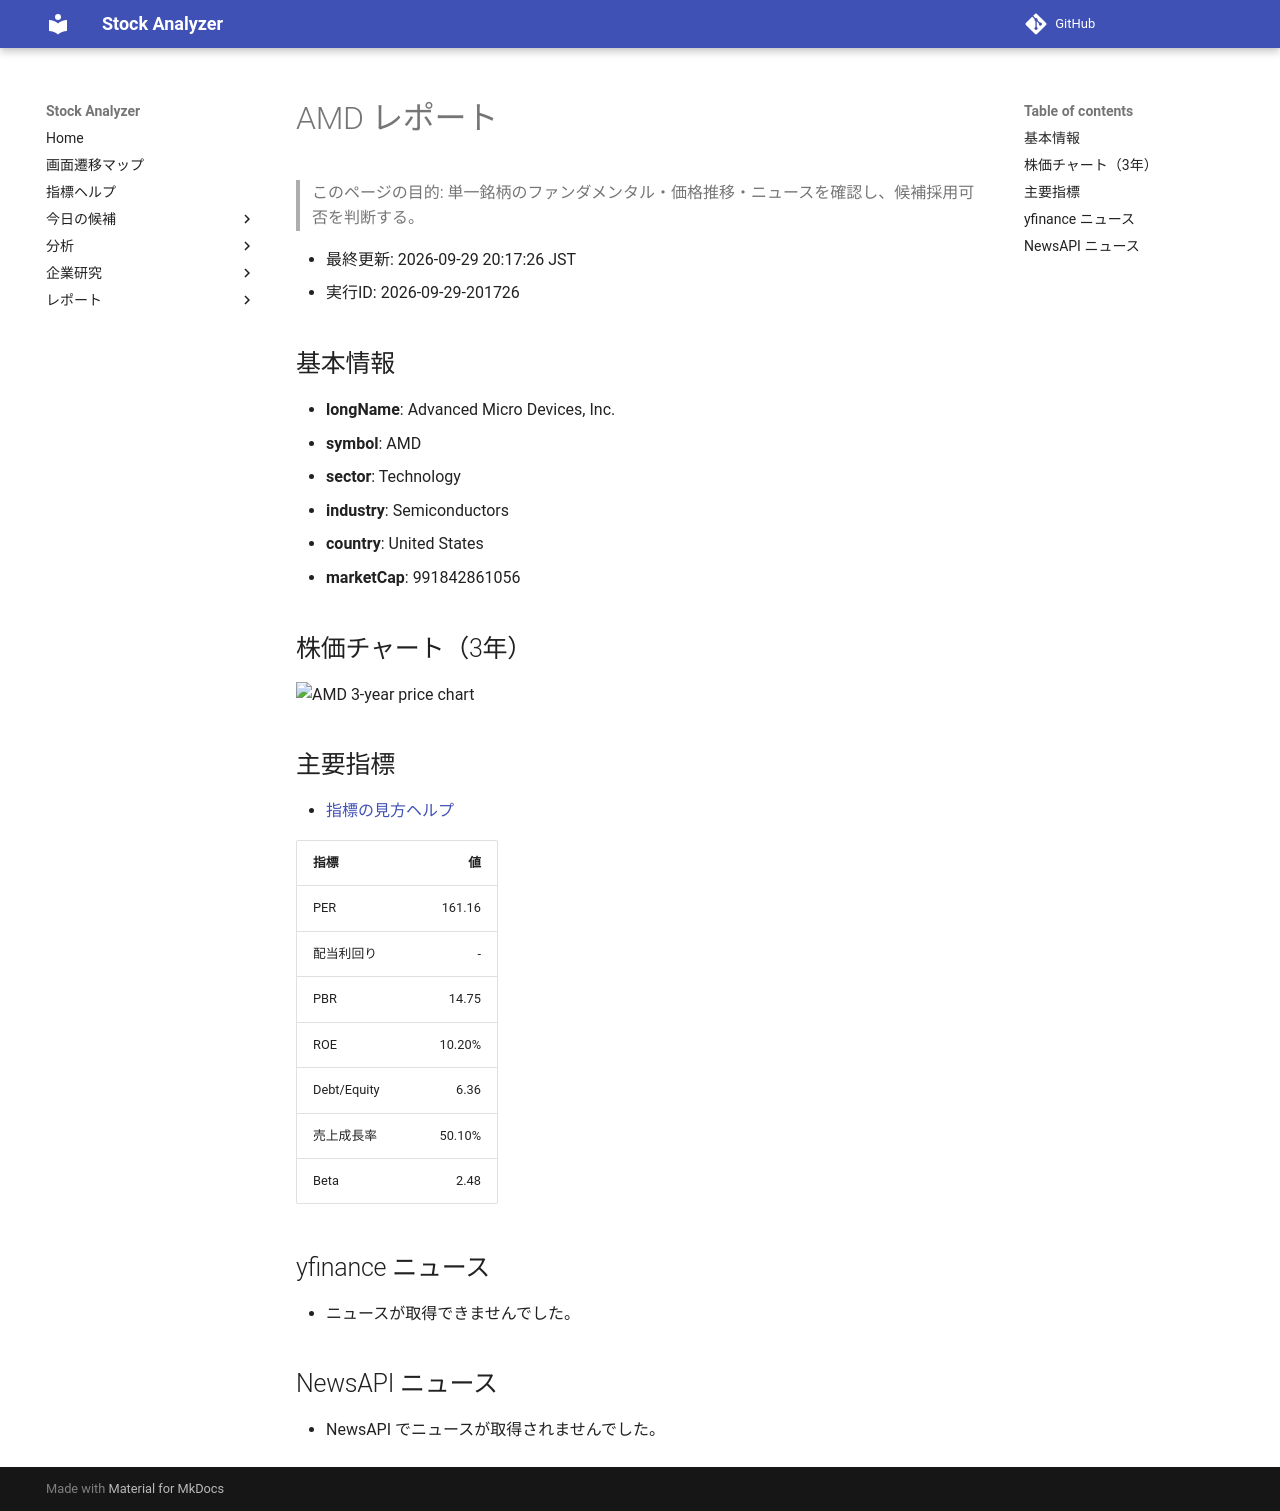

repository: Yumi-note/Making-APP · page: stocks/2026-09-29/201726/AMD/index.html · generator: mkdocs

# AMD レポート

> このページの目的: 単一銘柄のファンダメンタル・価格推移・ニュースを確認し、候補採用可否を判断する。

- 最終更新: 2026-09-29 20:17:26 JST
- 実行ID: 2026-09-29-201726

## 基本情報

- **longName**: Advanced Micro Devices, Inc.
- **symbol**: AMD
- **sector**: Technology
- **industry**: Semiconductors
- **country**: United States
- **marketCap**: 991842861056

## 株価チャート（3年）

![AMD 3-year price chart](AMD_3y.png)

## 主要指標

- [指標の見方ヘルプ](../../../../indicators.md)

| 指標 | 値 |
|---|---:|
| PER | 161.16 |
| 配当利回り | - |
| PBR | 14.75 |
| ROE | 10.20% |
| Debt/Equity | 6.36 |
| 売上成長率 | 50.10% |
| Beta | 2.48 |

## yfinance ニュース

- ニュースが取得できませんでした。

## NewsAPI ニュース

- NewsAPI でニュースが取得されませんでした。
